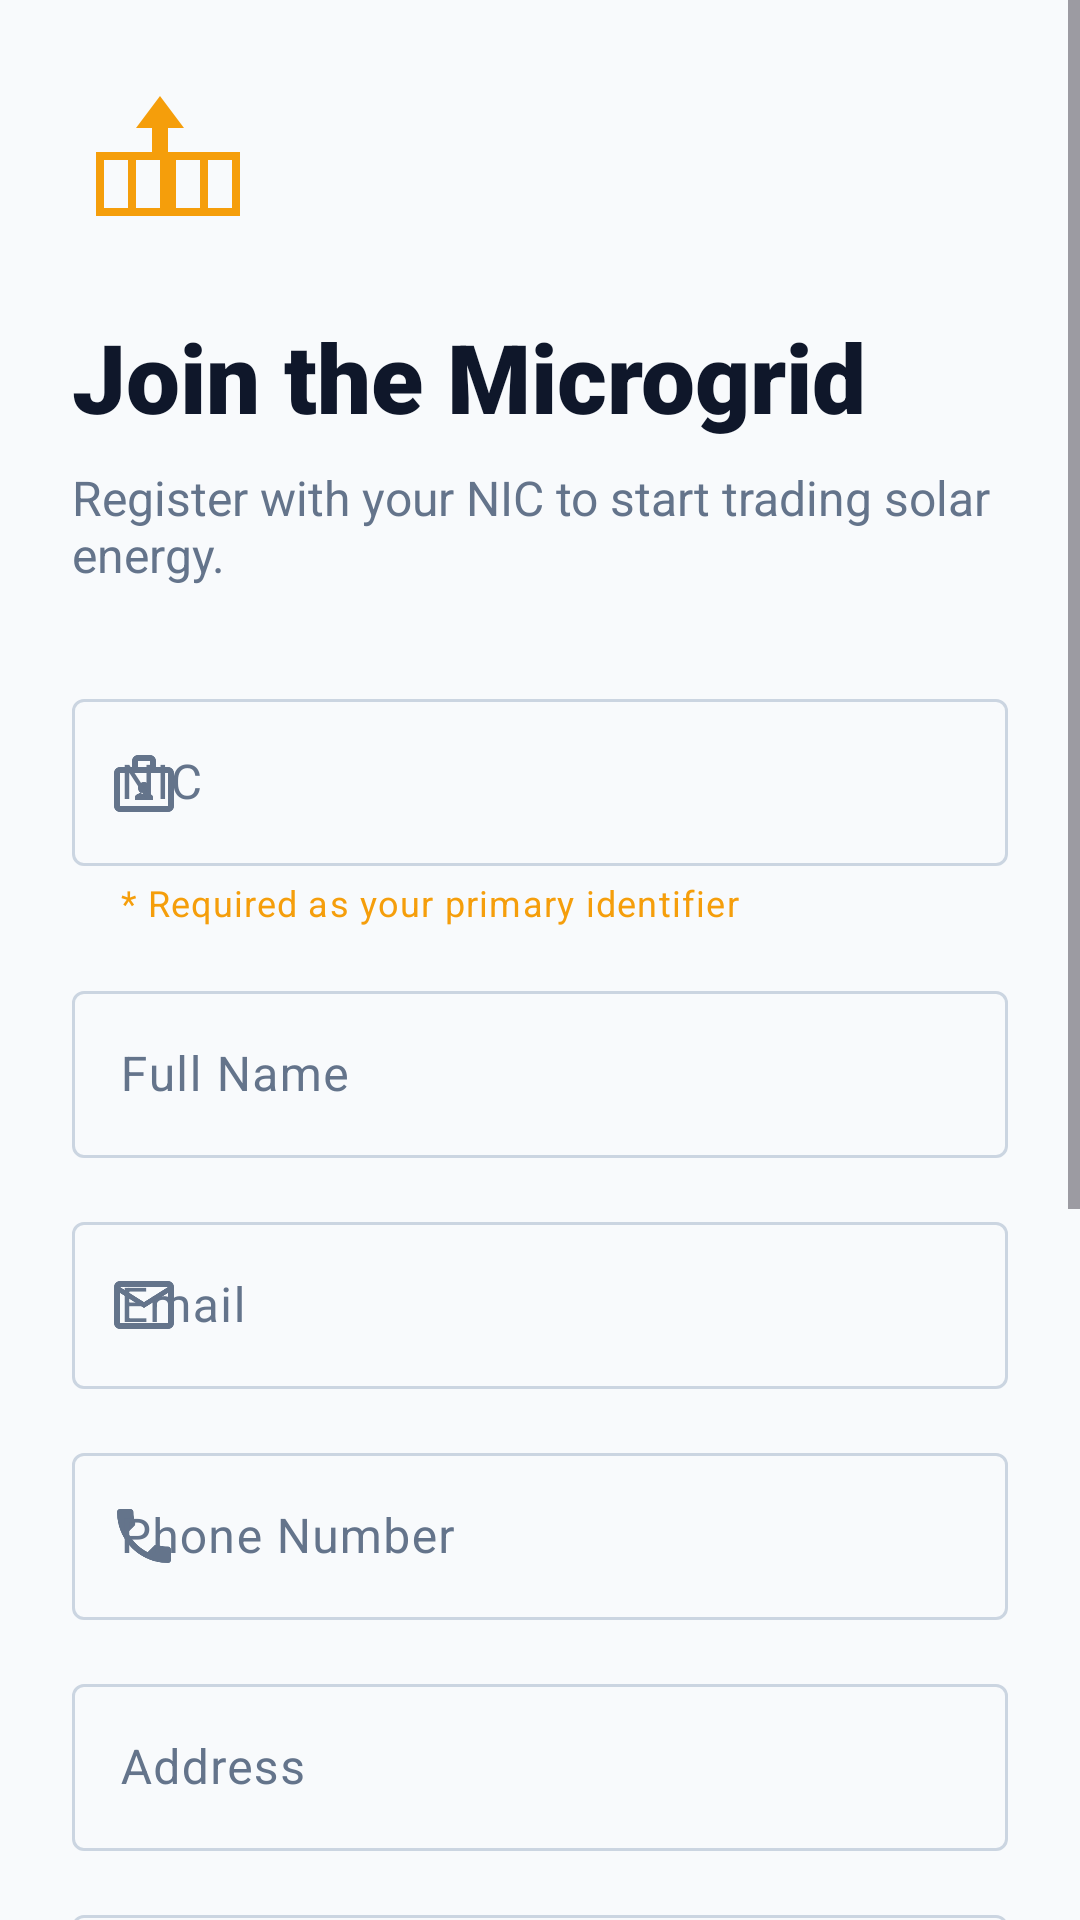

Layout XML and referenced resources for this Android screen:
<!-- AndroidManifest.xml: application theme Theme.SmartSolarMicrogridMobile -->
<!-- res/layout/activity_prosumer_registration.xml -->
<?xml version="1.0" encoding="utf-8"?>
<ScrollView xmlns:android="http://schemas.android.com/apk/res/android"
    xmlns:app="http://schemas.android.com/apk/res-auto"
    xmlns:tools="http://schemas.android.com/tools"
    android:id="@+id/registrationRoot"
    android:layout_width="match_parent"
    android:layout_height="match_parent"
    android:fillViewport="true"
    android:background="?android:colorBackground"
    tools:context=".ui.prosumer.ProsumerRegistrationActivity">

    <LinearLayout
        android:layout_width="match_parent"
        android:layout_height="wrap_content"
        android:orientation="vertical"
        android:padding="24dp">

        
        <ImageView
            android:layout_width="64dp"
            android:layout_height="64dp"
            android:layout_marginBottom="16dp"
            android:contentDescription="@string/app_logo_desc"
            android:src="@drawable/ic_solar_power"
            app:tint="?attr/colorPrimary" />

        <TextView
            android:layout_width="wrap_content"
            android:layout_height="wrap_content"
            android:text="Join the Microgrid"
            android:textColor="?attr/colorOnSurface"
            android:textSize="32sp"
            android:fontFamily="sans-serif-black" />

        <TextView
            android:layout_width="wrap_content"
            android:layout_height="wrap_content"
            android:layout_marginTop="8dp"
            android:layout_marginBottom="32dp"
            android:text="Register with your NIC to start trading solar energy."
            android:textColor="?attr/colorOnSurfaceVariant"
            android:textSize="16sp" />

        
        <com.google.android.material.textfield.TextInputLayout
            android:id="@+id/inputNic"
            style="@style/Widget.Material3.TextInputLayout.OutlinedBox"
            android:layout_width="match_parent"
            android:layout_height="wrap_content"
            android:layout_marginBottom="16dp"
            android:hint="@string/nic_hint"
            app:startIconDrawable="@drawable/ic_badge"
            app:helperText="* Required as your primary identifier"
            app:helperTextTextColor="?attr/colorPrimary">

            <com.google.android.material.textfield.TextInputEditText
                android:id="@+id/editNic"
                android:layout_width="match_parent"
                android:layout_height="wrap_content"
                android:inputType="text"
                android:maxLines="1" />
        </com.google.android.material.textfield.TextInputLayout>

        
        <com.google.android.material.textfield.TextInputLayout
            android:id="@+id/inputFullName"
            style="@style/Widget.Material3.TextInputLayout.OutlinedBox"
            android:layout_width="match_parent"
            android:layout_height="wrap_content"
            android:layout_marginBottom="16dp"
            android:hint="@string/full_name_hint"
            app:startIconDrawable="@drawable/ic_person">

            <com.google.android.material.textfield.TextInputEditText
                android:id="@+id/editFullName"
                android:layout_width="match_parent"
                android:layout_height="wrap_content"
                android:inputType="textCapWords|textPersonName"
                android:maxLines="1" />
        </com.google.android.material.textfield.TextInputLayout>

        
        <com.google.android.material.textfield.TextInputLayout
            android:id="@+id/inputEmail"
            style="@style/Widget.Material3.TextInputLayout.OutlinedBox"
            android:layout_width="match_parent"
            android:layout_height="wrap_content"
            android:layout_marginBottom="16dp"
            android:hint="@string/email_hint"
            app:startIconDrawable="@drawable/ic_email">

            <com.google.android.material.textfield.TextInputEditText
                android:id="@+id/editEmail"
                android:layout_width="match_parent"
                android:layout_height="wrap_content"
                android:inputType="textEmailAddress"
                android:maxLines="1" />
        </com.google.android.material.textfield.TextInputLayout>

        
        <com.google.android.material.textfield.TextInputLayout
            android:id="@+id/inputPhone"
            style="@style/Widget.Material3.TextInputLayout.OutlinedBox"
            android:layout_width="match_parent"
            android:layout_height="wrap_content"
            android:layout_marginBottom="16dp"
            android:hint="@string/phone_hint"
            app:startIconDrawable="@drawable/ic_phone">

            <com.google.android.material.textfield.TextInputEditText
                android:id="@+id/editPhone"
                android:layout_width="match_parent"
                android:layout_height="wrap_content"
                android:digits="0123456789"
                android:inputType="phone"
                android:maxLength="10"
                android:maxLines="1" />
        </com.google.android.material.textfield.TextInputLayout>

        
        <com.google.android.material.textfield.TextInputLayout
            android:id="@+id/inputAddress"
            style="@style/Widget.Material3.TextInputLayout.OutlinedBox"
            android:layout_width="match_parent"
            android:layout_height="wrap_content"
            android:layout_marginBottom="16dp"
            android:hint="@string/address_hint">

            <com.google.android.material.textfield.TextInputEditText
                android:id="@+id/editAddress"
                android:layout_width="match_parent"
                android:layout_height="wrap_content"
                android:inputType="textPostalAddress|textMultiLine"
                android:maxLength="250"
                android:maxLines="3" />
        </com.google.android.material.textfield.TextInputLayout>

        
        <com.google.android.material.textfield.TextInputLayout
            android:id="@+id/inputSolarCapacity"
            style="@style/Widget.Material3.TextInputLayout.OutlinedBox"
            android:layout_width="match_parent"
            android:layout_height="wrap_content"
            android:layout_marginBottom="16dp"
            android:hint="@string/solar_capacity_hint"
            app:startIconDrawable="@drawable/ic_solar_power">

            <com.google.android.material.textfield.TextInputEditText
                android:id="@+id/editSolarCapacity"
                android:layout_width="match_parent"
                android:layout_height="wrap_content"
                android:inputType="numberDecimal"
                android:maxLength="7"
                android:maxLines="1" />
        </com.google.android.material.textfield.TextInputLayout>

        
        <com.google.android.material.textfield.TextInputLayout
            android:id="@+id/inputPassword"
            style="@style/Widget.Material3.TextInputLayout.OutlinedBox"
            android:layout_width="match_parent"
            android:layout_height="wrap_content"
            android:layout_marginBottom="16dp"
            android:hint="@string/password_hint"
            app:startIconDrawable="@drawable/ic_lock"
            app:endIconMode="password_toggle">

            <com.google.android.material.textfield.TextInputEditText
                android:id="@+id/editPassword"
                android:layout_width="match_parent"
                android:layout_height="wrap_content"
                android:inputType="textPassword"
                android:maxLines="1" />
        </com.google.android.material.textfield.TextInputLayout>

        
        <com.google.android.material.textfield.TextInputLayout
            android:id="@+id/inputConfirmPassword"
            style="@style/Widget.Material3.TextInputLayout.OutlinedBox"
            android:layout_width="match_parent"
            android:layout_height="wrap_content"
            android:layout_marginBottom="32dp"
            android:hint="@string/confirm_password_hint"
            app:startIconDrawable="@drawable/ic_lock_outline"
            app:endIconMode="password_toggle">

            <com.google.android.material.textfield.TextInputEditText
                android:id="@+id/editConfirmPassword"
                android:layout_width="match_parent"
                android:layout_height="wrap_content"
                android:inputType="textPassword"
                android:maxLines="1" />
        </com.google.android.material.textfield.TextInputLayout>

        
        <com.google.android.material.button.MaterialButton
            android:id="@+id/buttonRegister"
            android:layout_width="match_parent"
            android:layout_height="56dp"
            android:text="@string/register"
            android:textColor="@color/on_primary"
            android:textSize="16sp"
            android:textStyle="bold"
            app:backgroundTint="@color/primary"
            app:cornerRadius="14dp" />

        
        <com.google.android.material.button.MaterialButton
            android:id="@+id/buttonLoginRedirect"
            style="@style/Widget.Material3.Button.TextButton"
            android:layout_width="match_parent"
            android:layout_height="wrap_content"
            android:layout_marginTop="8dp"
            android:text="Already have an account? Sign In"
            android:textColor="@color/primary" />

    </LinearLayout>
</ScrollView>
<!-- resources referenced by this layout -->
<resources>
  <color name="on_primary">#FFFFFF</color>
  <color name="primary">#F59E0B</color>
  <!-- drawable ic_badge (drawable) -->
  <vector xmlns:android="http://schemas.android.com/apk/res/android" android:width="24dp" android:height="24dp" android:viewportWidth="24" android:viewportHeight="24">
    <path android:fillColor="#FF000000" android:pathData="M20,7h-4V5c0,-1.1 -0.9,-2 -2,-2h-4c-1.1,0 -2,0.9 -2,2v2H4C2.9,7 2,7.9 2,9v11c0,1.1 0.9,2 2,2h16c1.1,0 2,-0.9 2,-2V9C22,7.9 21.1,7 20,7zM10,5h4v2h-4V5zM20,20H4V9h16V20zM12,12c-1.1,0 -2,0.9 -2,2s0.9,2 2,2 2,-0.9 2,-2 -0.9,-2 -2,-2zM15,18H9v-1c0,-1 2,-1.5 3,-1.5s3,0.5 3,1.5V18z"/>
  </vector>
  <!-- drawable ic_email (drawable) -->
  <vector xmlns:android="http://schemas.android.com/apk/res/android" android:width="24dp" android:height="24dp" android:viewportWidth="24" android:viewportHeight="24">
    <path android:fillColor="#FF000000" android:pathData="M20,4H4C2.9,4 2.01,4.9 2.01,6L2,18c0,1.1 0.9,2 2,2h16c1.1,0 2,-0.9 2,-2V6C22,4.9 21.1,4 20,4zM20,18H4V8l8,5 8,-5v10zM12,11L4,6h16l-8,5z"/>
  </vector>
  <!-- drawable ic_lock (drawable) -->
  <vector xmlns:android="http://schemas.android.com/apk/res/android" android:width="24dp" android:height="24dp" android:viewportWidth="24" android:viewportHeight="24">
    <path android:fillColor="#FF000000" android:pathData="M18,8h-1V6c0,-2.76 -2.24,-5 -5,-5S7,3.24 7,6v2H6c-1.1,0 -2,0.9 -2,2v10c0,1.1 0.9,2 2,2h12c1.1,0 2,-0.9 2,-2V10C20,8.9 19.1,8 18,8zM9,6c0,-1.66 1.34,-3 3,-3s3,1.34 3,3v2H9V6zM18,20H6V10h12v10zM12,17c1.1,0 2,-0.9 2,-2s-0.9,-2 -2,-2 -2,0.9 -2,2 0.9,2 2,2z"/>
  </vector>
  <!-- drawable ic_phone (drawable) -->
  <vector xmlns:android="http://schemas.android.com/apk/res/android" android:width="24dp" android:height="24dp" android:viewportWidth="24" android:viewportHeight="24">
    <path android:fillColor="#FF000000" android:pathData="M6.62,10.79c1.44,2.83 3.76,5.14 6.59,6.59l2.2,-2.2c0.27,-0.27 0.67,-0.36 1.02,-0.24 1.12,0.37 2.33,0.57 3.57,0.57 0.55,0 1,0.45 1,1V20c0,0.55 -0.45,1 -1,1 -9.39,0 -17,-7.61 -17,-17 0,-0.55 0.45,-1 1,-1h3.5c0.55,0 1,0.45 1,1 0,1.25 0.2,2.45 0.57,3.57 0.11,0.35 0.03,0.74 -0.25,1.02l-2.2,2.2z"/>
  </vector>
  <!-- drawable ic_solar_power (drawable) -->
  <vector xmlns:android="http://schemas.android.com/apk/res/android" android:width="24dp" android:height="24dp" android:viewportWidth="24" android:viewportHeight="24">
    <path android:fillColor="#FF000000" android:pathData="M3,18h18v-8H3v8zM4,11h3v6H4v-6zM8,11h3v6H8v-6zM13,11h3v6h-3v-6zM17,11h3v6h-3v-6zM11,3l-3,4h2v3h2v-3h2L11,3z"/>
  </vector>
  <string name="address_hint">Address</string>
  <string name="app_logo_desc">Solarix logo</string>
  <string name="confirm_password_hint">Re-enter Password</string>
  <string name="email_hint">Email</string>
  <string name="full_name_hint">Full Name</string>
  <string name="nic_hint">NIC</string>
  <string name="password_hint">Password</string>
  <string name="phone_hint">Phone Number</string>
  <string name="register">Register</string>
  <string name="solar_capacity_hint">Solar Capacity (kW)</string>
  <style name="Theme.SmartSolarMicrogridMobile" parent="Base.Theme.SmartSolarMicrogridMobile" />
  <color name="primary_container">#FEF3C7</color>
  <color name="on_primary_container">#78350F</color>
  <color name="secondary">#10B981</color>
  <color name="on_secondary">#FFFFFF</color>
  <color name="secondary_container">#D1FAE5</color>
  <color name="on_secondary_container">#064E3B</color>
  <color name="background">#F8FAFC</color>
  <color name="on_background">#0F172A</color>
  <color name="surface">#FFFFFF</color>
  <color name="on_surface">#0F172A</color>
  <color name="surface_variant">#F1F5F9</color>
  <color name="on_surface_variant">#64748B</color>
  <color name="outline">#CBD5E1</color>
  <color name="outline_variant">#E2E8F0</color>
</resources>
